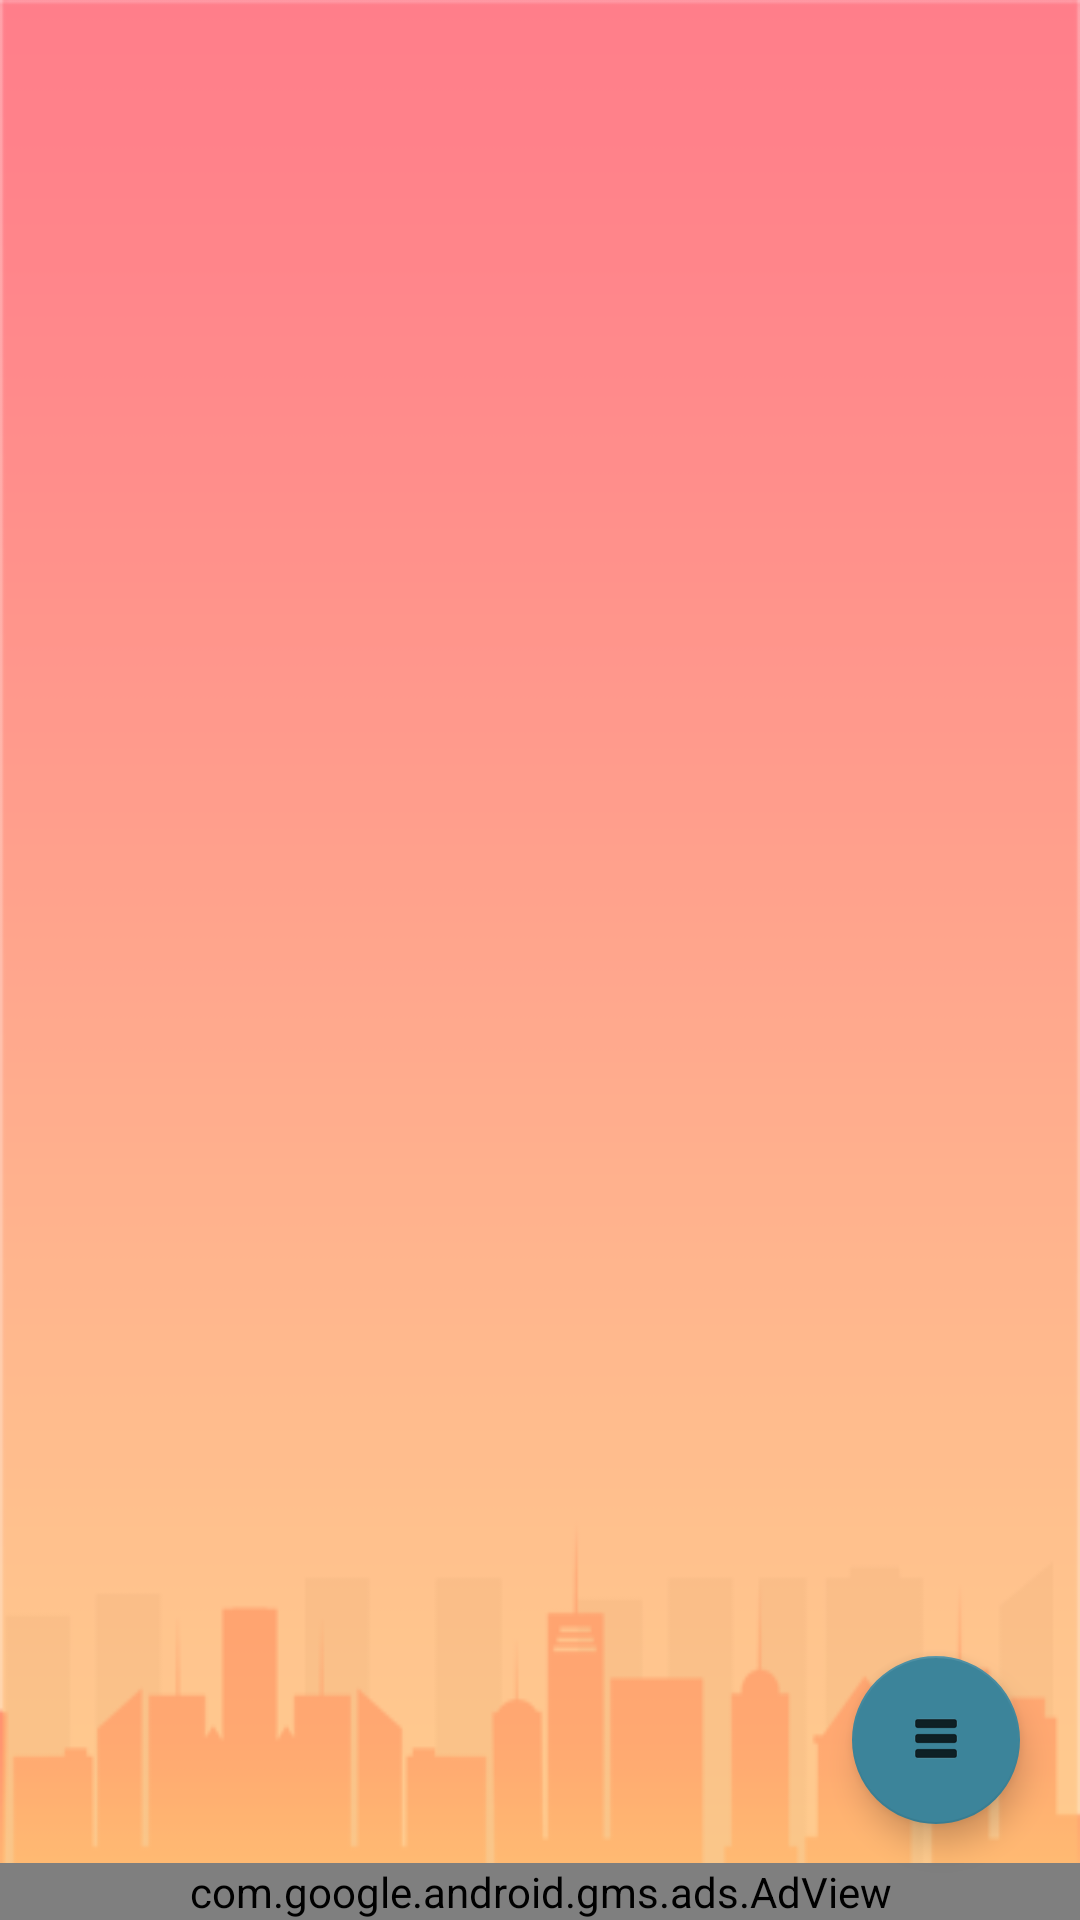

Here is an Android app screen rendered from its layout file. Give the layout XML and the strings, colors and styles it references.
<!-- AndroidManifest.xml: application theme AppTheme -->
<!-- res/layout/fragment_main.xml -->
<?xml version="1.0" encoding="utf-8"?>
<RelativeLayout xmlns:android="http://schemas.android.com/apk/res/android"
    xmlns:app="http://schemas.android.com/apk/res-auto"
    xmlns:tools="http://schemas.android.com/tools"
    android:layout_width="match_parent"
    android:layout_height="match_parent"
    android:background="@drawable/fav">

    <android.support.v7.widget.RecyclerView
        android:id="@+id/recycler"
        android:layout_width="match_parent"
        android:layout_height="224pt"
        android:layout_margin="10dp"
        android:layout_alignParentTop="true"
        android:layout_alignParentEnd="true" />

    <com.google.android.gms.ads.AdView
        android:id="@+id/ads"
        android:layout_width="match_parent"
        android:layout_height="wrap_content"
        android:layout_alignParentBottom="true"
        android:layout_alignParentStart="true" />

    <android.support.design.widget.FloatingActionButton
        android:id="@+id/fab"
        android:layout_width="wrap_content"
        android:layout_height="wrap_content"
        android:layout_marginEnd="20dp"
        android:clickable="true"
        app:backgroundTint="@color/colorPrimary"
        app:fabSize="normal"
        app:srcCompat="@drawable/menu"
        android:layout_marginBottom="13dp"
        android:layout_above="@+id/ads"
        android:layout_alignParentEnd="true" />

    <android.support.design.widget.FloatingActionButton
        android:id="@+id/fab_images"
        android:layout_width="wrap_content"
        android:layout_height="wrap_content"
        android:layout_marginBottom="20dp"
        android:clickable="true"
        app:backgroundTint="#fca"
        app:fabSize="normal"
        app:srcCompat="@drawable/gallery"
        android:layout_above="@+id/fab"
        android:layout_alignStart="@+id/fab"
        android:visibility="gone"
        />

    <android.support.design.widget.FloatingActionButton
        android:id="@+id/fab_quotes"
        android:layout_width="wrap_content"
        android:layout_height="wrap_content"
        android:layout_marginBottom="20dp"
        android:clickable="true"
        app:fabSize="normal"
        app:srcCompat="@drawable/quotes"
        android:layout_above="@+id/fab_images"
        android:layout_alignStart="@id/fab_images"
        android:visibility="gone"/>

    <android.support.design.widget.FloatingActionButton
        android:id="@+id/fab_q"
        android:layout_width="wrap_content"
        android:layout_height="wrap_content"
        android:layout_marginBottom="20dp"
        android:clickable="true"
        app:fabSize="normal"
        app:srcCompat="@drawable/ic_favorite"
        android:layout_above="@id/fab_quotes"
        android:layout_alignStart="@id/fab_quotes"
        android:visibility="gone"/>

</RelativeLayout>
<!-- resources referenced by this layout -->
<resources>
  <color name="colorPrimary">#ff3c849a</color>
  <!-- drawable fav: png bitmap (drawable, 7429 bytes) -->
  <!-- drawable gallery: png bitmap (drawable, 57268 bytes) -->
  <!-- drawable ic_favorite: png bitmap (drawable, 457 bytes) -->
  <!-- drawable menu: png bitmap (drawable, 1425 bytes) -->
  <!-- drawable quotes: png bitmap (drawable, 19021 bytes) -->
  <style name="AppTheme" parent="@style/Theme.AppCompat.Light.NoActionBar">
          <item name="windowActionBar">false</item>
          <item name="windowNoTitle">true</item>
          <item name="colorPrimary">@color/colorPrimary</item>
          <item name="colorPrimaryDark">@color/colorPrimary</item>
          <item name="colorAccent">@color/colorAccent</item>
      </style>
  <color name="colorAccent">#ff3c849a</color>
</resources>
